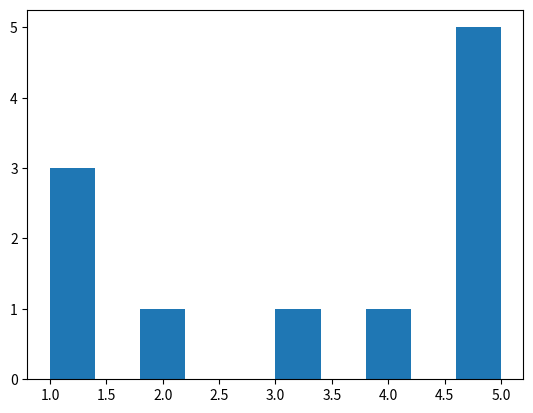

Reproduce this figure in Python.
import numpy as np
import matplotlib.pyplot as plt

arr1 = np.array([1,1,1,2,3,4,5,5,5,5,5])
plt.hist(arr1)
plt.show()